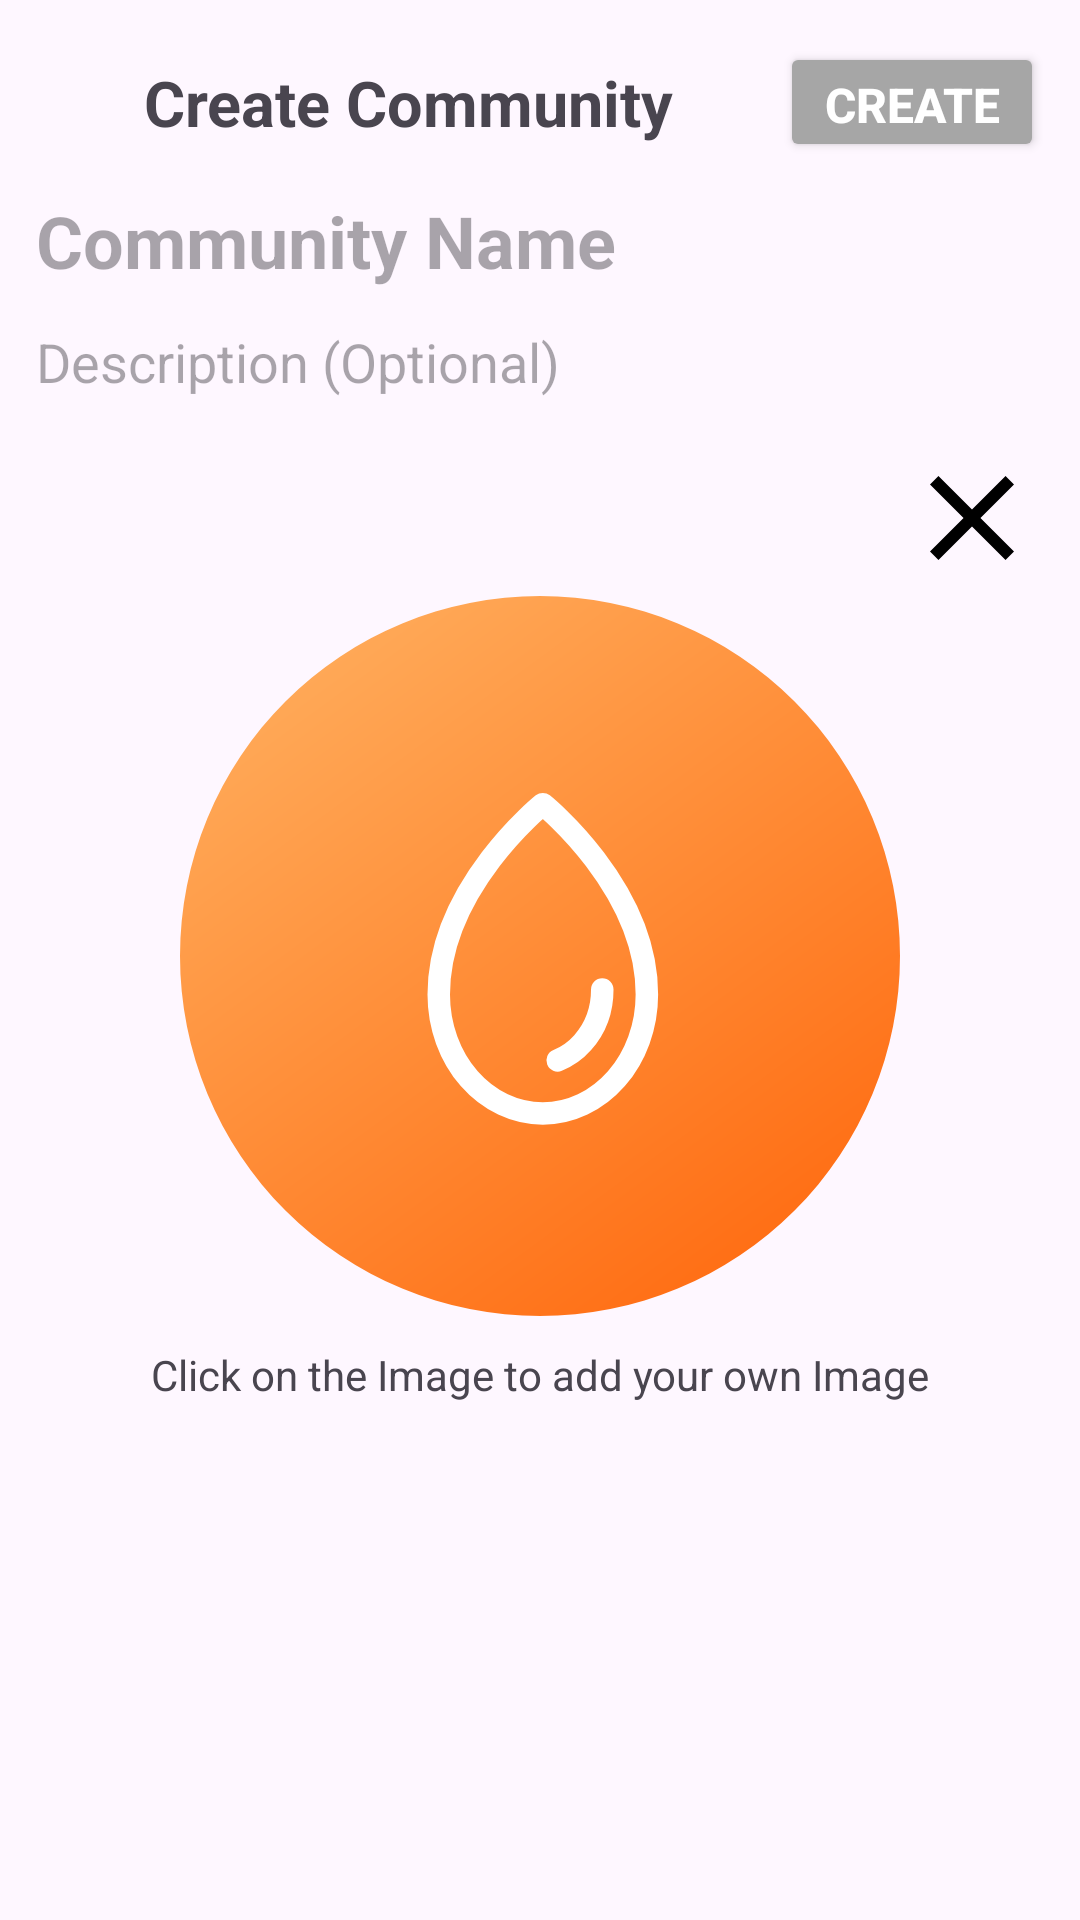

Android layout source for this screen:
<!-- AndroidManifest.xml: activity theme Theme.Eden.CreatePostScreen -->
<!-- res/layout/activity_new_community.xml -->
<?xml version="1.0" encoding="utf-8"?>
<androidx.constraintlayout.widget.ConstraintLayout xmlns:android="http://schemas.android.com/apk/res/android"
    xmlns:app="http://schemas.android.com/apk/res-auto"
    xmlns:tools="http://schemas.android.com/tools"
    android:layout_width="match_parent"
    android:layout_height="match_parent"
    android:paddingVertical="10sp"
    android:theme="@style/Theme.Eden.CreatePostScreen">

    <androidx.constraintlayout.widget.ConstraintLayout
        android:id="@+id/TopBarConstraintLayout"
        android:layout_width="match_parent"
        android:layout_height="wrap_content"
        app:layout_constraintTop_toTopOf="parent"
        app:layout_constraintStart_toStartOf="parent"
        app:layout_constraintEnd_toEndOf="parent"
        android:paddingEnd="12sp">

        <ImageButton
            android:id="@+id/close_btn"
            android:layout_width="48sp"
            android:layout_height="48sp"
            android:src="@drawable/ic_close_24"
            android:backgroundTint="@color/transparent"
            app:layout_constraintTop_toTopOf="parent"
            app:layout_constraintBottom_toBottomOf="parent"
            app:layout_constraintStart_toStartOf="parent"/>

        <TextView
            android:id="@+id/pageTitle"
            android:layout_width="wrap_content"
            android:layout_height="wrap_content"
            android:text="Create Community"
            android:textStyle="bold"
            android:textSize="21sp"
            app:layout_constraintStart_toEndOf="@id/close_btn"
            app:layout_constraintBottom_toBottomOf="parent"
            app:layout_constraintTop_toTopOf="parent"/>

        <Button
            android:id="@+id/next_button"
            android:layout_width="wrap_content"
            android:layout_height="40sp"
            android:text="Create"
            android:backgroundTint="@color/grey"
            android:textColor="@color/white"
            android:textSize="16sp"
            android:textStyle="bold"
            app:layout_constraintTop_toTopOf="parent"
            app:layout_constraintBottom_toBottomOf="parent"
            app:layout_constraintEnd_toEndOf="parent" />

    </androidx.constraintlayout.widget.ConstraintLayout>


    <androidx.core.widget.NestedScrollView
        android:layout_width="match_parent"
        android:layout_height="0sp"
        android:layout_marginBottom="10sp"
        app:layout_constraintTop_toBottomOf="@id/TopBarConstraintLayout"
        app:layout_constraintBottom_toBottomOf="parent">

        <androidx.constraintlayout.widget.ConstraintLayout
            android:layout_width="match_parent"
            android:layout_height="match_parent">

            <EditText
                android:id="@+id/communityNameEditText"
                android:layout_width="match_parent"
                android:layout_height="wrap_content"
                android:background="@color/transparent"
                android:hint="Community Name"
                android:textSize="24sp"
                android:textStyle="bold"
                android:paddingVertical="6sp"
                android:paddingHorizontal="12sp"
                app:layout_constraintTop_toTopOf="parent"
                app:layout_constraintEnd_toEndOf="parent"
                app:layout_constraintStart_toStartOf="parent" />


            <EditText
                android:id="@+id/communityDescriptionEditText"
                android:layout_width="match_parent"
                android:layout_height="wrap_content"
                android:background="@color/transparent"
                android:hint="Description (Optional)"
                android:textSize="18sp"
                android:paddingVertical="6sp"
                android:paddingHorizontal="12sp"
                app:layout_constraintTop_toBottomOf="@id/communityNameEditText"
                app:layout_constraintEnd_toEndOf="parent"
                app:layout_constraintStart_toStartOf="parent" />

            <com.google.android.material.imageview.ShapeableImageView
                android:id="@+id/imageViewCommunity"
                android:layout_width="240sp"
                android:layout_height="240sp"
                android:src="@drawable/icon_logo"
                android:visibility="visible"
                android:layout_marginTop="60sp"
                app:layout_constraintEnd_toEndOf="parent"
                app:layout_constraintStart_toStartOf="parent"
                app:layout_constraintTop_toBottomOf="@+id/communityDescriptionEditText"
                app:shapeAppearanceOverlay="@style/roundedProfileImageView" />

            <TextView
                android:id="@+id/tempTextView"
                android:layout_width="wrap_content"
                android:layout_height="wrap_content"
                android:layout_marginTop="10sp"
                android:text="Click on the Image to add your own Image"
                app:layout_constraintTop_toBottomOf="@id/imageViewCommunity"
                app:layout_constraintStart_toStartOf="parent"
                app:layout_constraintEnd_toEndOf="parent"/>

            <ImageButton
                android:id="@+id/delete_image_btn"
                android:layout_width="wrap_content"
                android:layout_height="wrap_content"
                android:backgroundTint="@color/transparent"
                android:src="@drawable/ic_close_48"
                app:layout_constraintEnd_toEndOf="parent"
                app:layout_constraintTop_toBottomOf="@id/communityDescriptionEditText" />
        </androidx.constraintlayout.widget.ConstraintLayout>
    </androidx.core.widget.NestedScrollView>


</androidx.constraintlayout.widget.ConstraintLayout>
<!-- resources referenced by this layout -->
<resources>
  <color name="grey">#a6a6a6</color>
  <color name="transparent">#00000000</color>
  <color name="white">#FFFFFFFF</color>
  <!-- drawable ic_close_48 (drawable) -->
  <vector android:height="48dp" android:tint="#000000"
      android:viewportHeight="24" android:viewportWidth="24"
      android:width="48dp" xmlns:android="http://schemas.android.com/apk/res/android">
      <path android:fillColor="@android:color/white" android:pathData="M19,6.41L17.59,5 12,10.59 6.41,5 5,6.41 10.59,12 5,17.59 6.41,19 12,13.41 17.59,19 19,17.59 13.41,12 19,6.41z"/>
  </vector>
  <!-- drawable icon_logo (drawable) -->
  <vector xmlns:android="http://schemas.android.com/apk/res/android"
      xmlns:aapt="http://schemas.android.com/aapt"
      android:width="128dp"
      android:height="128dp"
      android:viewportWidth="128"
      android:viewportHeight="128">
    <path
        android:pathData="M40,0L88,0A40,40 0,0 1,128 40L128,88A40,40 0,0 1,88 128L40,128A40,40 0,0 1,0 88L0,40A40,40 0,0 1,40 0z">
      <aapt:attr name="android:fillColor">
        <gradient 
            android:startX="-0"
            android:startY="-25"
            android:endX="128"
            android:endY="150.5"
            android:type="linear">
          <item android:offset="0" android:color="#FFFFBC6D"/>
          <item android:offset="1" android:color="#FFFF5C00"/>
        </gradient>
      </aapt:attr>
    </path>
    <path
        android:pathData="M75.07,69.96C75.08,73.48 73.83,76.87 71.59,79.4C70.34,80.81 68.82,81.88 67.14,82.55M83,70.85C83,51.81 64.5,37 64.5,37C64.5,37 46,51.81 46,70.85C46,76.46 47.95,81.84 51.42,85.81C54.89,89.77 59.59,92 64.5,92C69.41,92 74.11,89.77 77.58,85.81C81.05,81.84 83,76.46 83,70.85Z"
        android:strokeLineJoin="round"
        android:strokeWidth="4"
        android:fillColor="#00000000"
        android:strokeColor="#ffffff"
        android:strokeLineCap="round"/>
  </vector>
  <style name="Theme.Eden.CreatePostScreen" parent="Theme.Material3.Light.NoActionBar">
      </style>
  <style name="roundedProfileImageView" parent="">
          <item name="cornerFamily">rounded</item>
          <item name="cornerSize">50%</item>
      </style>
</resources>
